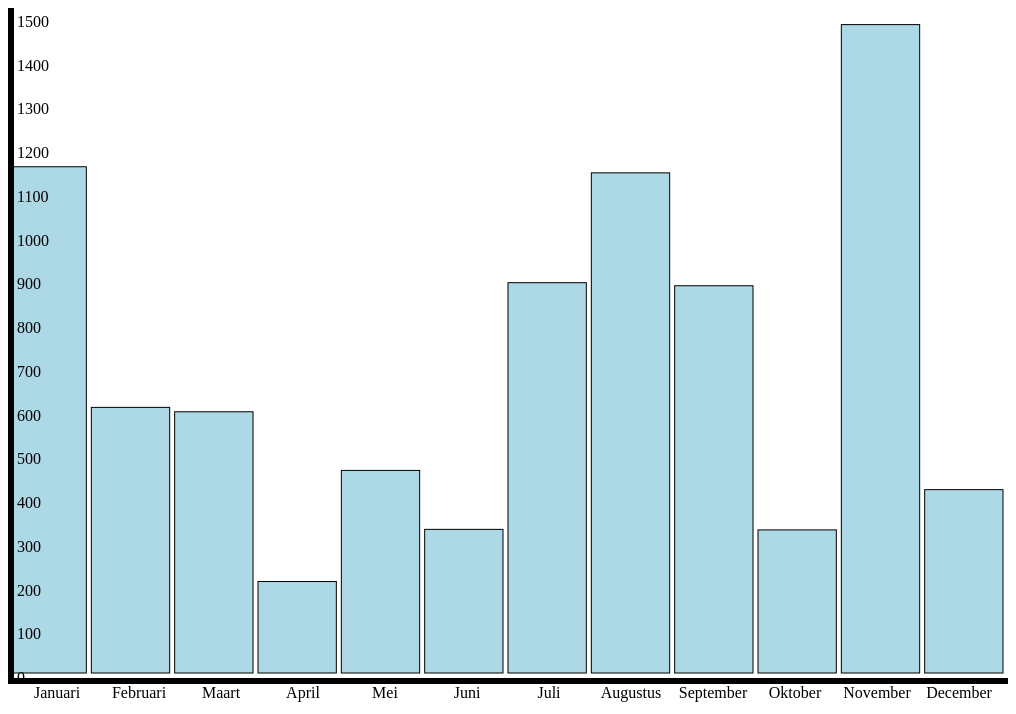
D3 v3 page, settled after 360 driven frames (6 s of simulated time); the page loaded 1 data file(s).


// ── barchart.js
/* auteur: Jasper Lelijveld
* studentnummer: 11401753
* vak: Data Processing
* Data van de gemiddelde maandelijkse neerslag van De Bilt in een barchart
*/
// Zekerheid dat data geladen is voor de funtie wordt uitgevoerd
// Barchart.json is mijn Json file
d3.json("Barchart.json", function(data){
    var width = 1000,
        height = 700;

    // x as marge
    var axisMargin = -30

    // y as schaalt op basis van de veld hoogte
    var y = d3.scale.linear()
        .range([height, 0]);

    var x = d3.scale.ordinal()
        .rangeRoundBands([0, width], .1);

    // creëer svg in body
    var chart = d3.select("body").append("svg")
        .attr("width", width)
        .attr("height", height);

    var barWidth = width / data.length;

    // x as
    var xAxis = d3.svg.axis()
        .scale(x)
        .orient("bottom");

    // y as
    var yAxis = d3.svg.axis()
        .scale(y)
        .ticks(15, "mm")
        .orient("right");

    // voor alle waardes in json maak een g
    var bar = chart.selectAll("g")
        .data(data)
      .enter().append("g")
        .attr("transform", function(d, i) { return "translate(" + i * barWidth + ",-35)"; })
        .attr("height", height + 50);
    // bepaald x op basis van waardes in Json
    x.domain(data.map(function(d) { return d.Maand; }));
    // y is hard gecodeerd
    y.domain([0, 1600]);

    // maak een rect met de volgende eigenschappen:
    bar.append("rect")
        .attr("class", "rect")
        .attr("width", barWidth - 5)
        .attr("y", function(d) { return y(d.Neerslag); })
        .attr("height", function(d) { return height - y(d.Neerslag); })

    // maak x as
    chart.append("g")
        .attr("class", "x axis")
        .attr("transform", "translate(0," + (height + axisMargin) + ")")
        .call(xAxis);

    // maak y as
    chart.append("g")
        .attr("class", "y axis")
        .attr("transform", "translate(0," + axisMargin + ")")
        .attr("y", 40)
        .call(yAxis);

    // log
    console.log(data);
});


### data: Barchart.json
[
 {
  "Maand": "Januari",
  "Neerslag": "1157"
 },
 {
  "Maand": "Februari",
  "Neerslag": "607.1"
 },
 {
  "Maand": "Maart",
  "Neerslag": "597.1"
 },
 {
  "Maand": "April",
  "Neerslag": "209.1"
 },
 {
  "Maand": "Mei",
  "Neerslag": "463.1"
 },
 {
  "Maand": "Juni",
  "Neerslag": "328.3"
 },
 {
  "Maand": "Juli",
  "Neerslag": "892.1"
 },
 {
  "Maand": "Augustus",
  "Neerslag": "1143"
 },
 "... 4 more items"
]